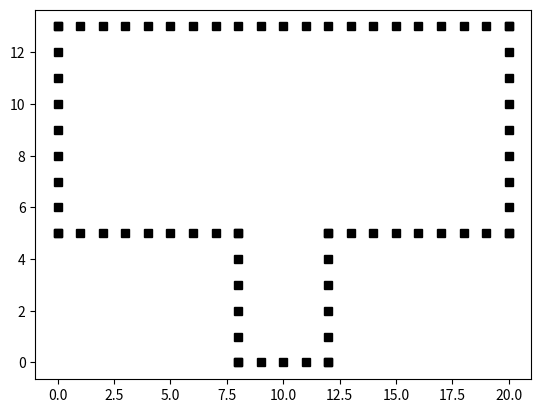

This figure's Python source:
import matplotlib.pyplot as plt

def design_obstacles(x, y):
    ox, oy = [], []

    # 垂直车位
    for i in range(0, 9):
        ox.append(i)
        oy.append(5)
    for i in range(5, -1, -1):
        ox.append(8)
        oy.append(i)
    for i in range(8, 13):
        ox.append(i)
        oy.append(0)
    for i in range(0, 6):
        ox.append(12)
        oy.append(i)
    for i in range(12, x):
        ox.append(i)
        oy.append(5)
    for i in range(5, y):
        ox.append(x - 1)
        oy.append(i)
    for i in range(0, x):
        ox.append(i)
        oy.append(y - 1)
    for i in range(5, y):
        ox.append(0)
        oy.append(i)

    # print(ox)
    # print(oy)
    return ox, oy

x, y = 21, 14
ox, oy = design_obstacles(x, y)
plt.plot(ox, oy, "sk")
plt.show()